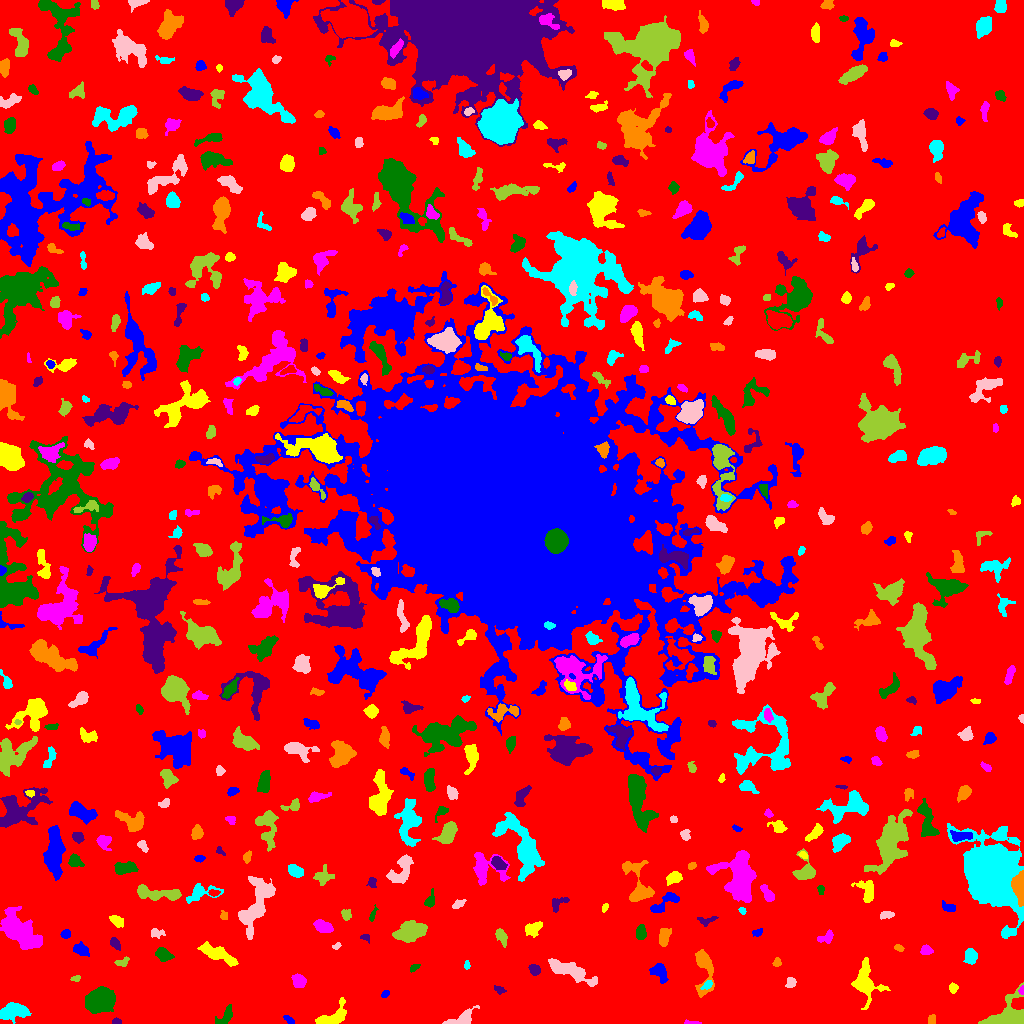

Source data for this figure (header and first rows):
ID, X, Y, A, B, theta, total_flux, mu_max, mu_median, mu_mean, R_fwhm, R_e, R10, R90, x_start, x_end, y_start, y_end, area, greylevel
0, 498.1, 509.8, 302.7, 299.6, 0.2115, 2891594, 16.0, 4.0, 3.715, 131.7, 256.6, 99.88, 400.1, 0, 1023, 0, 1023, 778445, 3.715
1, 288.9, 3.778, 3.104, 1.461, -0.636, 194.0, 5.0, 3.0, 2.694, 3.432, 2.706, 0.9772, 4.184, 283, 294, 0, 8, 72, 9.694
2, 333.1, 7.16, 9.535, 4.097, 0.5132, 1229, 7.0, 3.0, 3.462, 7.024, 6.077, 2.459, 9.407, 315, 346, 0, 26, 355, 9.462
3, 691.7, 0.951, 4.034, 0.8719, -0.05744, 102.0, 3.0, 2.0, 1.855, 3.338, 2.326, 0.9772, 3.568, 684, 701, 0, 4, 55, 8.855
4, 224.8, 6.862, 6.7, 2.619, 0.9087, 275.0, 5.0, 1.0, 1.478, 2.459, 4.184, 1.382, 6.482, 215, 232, 0, 19, 186, 8.478
5, 116, 1.552, 2.241, 1.38, 0.04676, 232.0, 10.0, 4.0, 4.296, 2.821, 2.111, 0.7979, 3.385, 112, 121, 0, 6, 54, 12.3
6, 931.5, 3.472, 2.28, 1.917, 1.507, 127.0, 3.0, 2.0, 1.74, 3.909, 2.706, 1.128, 3.989, 928, 935, 0, 9, 73, 9.74
7, 13.3, 11.99, 7.458, 3.402, 0.1247, 1527, 8.0, 4.0, 3.77, 8.234, 6.077, 2.459, 9.407, 0, 31, 0, 21, 405, 11.77
8, 463.4, 5.362, 7.587, 3.237, 0.4675, 629.0, 6.0, 2.0, 2.486, 6.077, 4.853, 1.784, 7.569, 442, 479, 0, 18, 253, 9.486
9, 1008, 6.283, 10.57, 6.685, 0.3569, 5388, 24.0, 7.0, 8.239, 8.098, 7.334, 2.764, 11.86, 978, 1023, 0, 41, 654, 14.24
10, 25.54, 37.64, 22.46, 6, -0.5971, 5779, 13.0, 4.0, 4.339, 9.132, 10.6, 3.949, 17.76, 0, 67, 7, 69, 1332, 10.34
11, 384.8, 29.49, 2.17, 1.513, 0.8426, 98.0, 4.0, 2.0, 1.719, 3.192, 2.326, 0.7979, 3.656, 381, 389, 26, 33, 57, 8.719
12, 953.2, 35.61, 2.271, 2.003, 1.394, 217.0, 6.0, 3.0, 2.646, 3.656, 2.706, 0.9772, 4.26, 949, 958, 30, 41, 82, 9.646
13, 1022, 33.38, 1.655, 1.151, 1.317, 77.0, 5.0, 1.0, 1.791, 2.185, 1.596, 0.5642, 2.646, 1018, 1023, 29, 38, 43, 12.79
14, 100.3, 23.28, 5.918, 4.908, 0.3801, 14213, 68.0, 17.0, 21.21, 7.225, 6.747, 2.646, 11.24, 85, 115, 10, 37, 670, 29.21
15, 499.5, 33.76, 2.972, 1.792, -0.4192, 196.0, 5.0, 2.0, 2.579, 3.192, 2.821, 1.128, 4.406, 494, 506, 29, 38, 76, 8.579
16, 704.3, 55.22, 12.59, 4.568, -1.504, 1653, 8.0, 3.0, 3.698, 8.234, 6.628, 2.706, 10.48, 695, 714, 26, 74, 447, 9.698
17, 707.1, 38.84, 2.858, 1.624, 0.6842, 174.0, 5.0, 2.0, 2.148, 3.141, 2.646, 0.9772, 4.26, 700, 712, 34, 43, 81, 12.15
18, 790.8, 41.19, 2.323, 2.185, 1.228, 312.0, 8.0, 3.0, 3.216, 3.656, 2.821, 0.9772, 4.549, 785, 796, 36, 46, 97, 10.22
19, 75.69, 45.16, 2.403, 1.56, 0.147, 168.0, 6.0, 3.0, 3.055, 3.241, 2.326, 0.7979, 3.656, 70, 80, 42, 48, 55, 9.055
20, 50.83, 50.57, 2.925, 1.603, 1.401, 227.0, 5.0, 3.0, 2.948, 3.827, 2.764, 1.128, 4.222, 47, 54, 44, 56, 77, 11.95
21, 659.8, 51.5, 4.627, 2.86, -1.035, 927.0, 10.0, 3.0, 4.013, 5.352, 4.334, 1.693, 6.956, 649, 668, 40, 60, 231, 11.01
22, 865.5, 41.47, 10.19, 6.211, -1.407, 2022, 8.0, 3.0, 3.421, 9.009, 7.653, 2.932, 12.11, 851, 890, 14, 66, 591, 9.421
23, 298.5, 43.2, 3.283, 2.784, -0.7816, 662.0, 9.0, 3.0, 3.849, 4.583, 3.785, 1.493, 6.05, 291, 306, 36, 50, 172, 10.85
24, 413.8, 55.73, 2.553, 1.375, 0.5785, 106.0, 5.0, 1.0, 1.631, 2.185, 2.185, 0.7979, 3.868, 410, 420, 51, 59, 65, 8.631
25, 534.7, 53.56, 2.745, 2.232, -0.7132, 362.0, 7.0, 3.0, 3.148, 3.949, 3.141, 1.262, 5.015, 528, 540, 48, 59, 115, 10.15
26, 776.8, 60.97, 2.184, 1.923, 1.125, 107.0, 3.0, 2.0, 1.574, 3.432, 2.585, 0.9772, 3.909, 772, 781, 57, 66, 68, 8.574
27, 466.8, 58.41, 2.233, 1.342, 1.509, 93.0, 4.0, 2.0, 1.86, 3.09, 2.111, 0.7979, 3.385, 464, 470, 54, 63, 50, 8.86
28, 569.1, 52.78, 12.71, 3.287, -0.3886, 3374, 15.0, 5.0, 5.919, 7.485, 7.442, 2.877, 11.86, 548, 597, 37, 65, 570, 10.92
29, 121.9, 61.22, 3.759, 2.055, 0.2818, 181.0, 4.0, 2.0, 1.866, 4.37, 3.141, 1.262, 4.853, 114, 129, 57, 67, 97, 8.866
30, 292.3, 68.49, 2.084, 1.933, 1.433, 121.0, 4.0, 2.0, 1.891, 3.478, 2.394, 0.9772, 3.827, 288, 297, 64, 72, 64, 9.891
31, 81, 74.11, 3.786, 2.557, -0.5229, 758.0, 12.0, 4.0, 4.433, 3.868, 3.827, 1.382, 6.308, 73, 89, 67, 82, 171, 10.43
32, 219, 68.76, 10.32, 2.936, -0.4454, 1125, 7.0, 3.0, 2.66, 6.257, 6.206, 2.394, 9.739, 197, 238, 57, 82, 423, 9.66
33, 926.0, 73.56, 2.674, 2.044, -0.1319, 248.0, 6.0, 2.0, 2.318, 3.656, 2.821, 1.128, 4.72, 920, 933, 69, 79, 107, 9.318
34, 163.1, 69.02, 4.125, 2.742, -0.5271, 820.0, 9.0, 4.0, 4.362, 4.983, 4.222, 1.693, 6.699, 155, 174, 62, 76, 188, 10.36
35, 114.9, 79.92, 3.043, 1.924, -0.9112, 296.0, 7.0, 2.5, 2.792, 3.29, 2.985, 1.128, 4.82, 110, 120, 73, 86, 106, 9.792
36, 899, 75.45, 2.535, 1.543, -0.4768, 132.0, 4.0, 2.0, 2.164, 3.827, 2.459, 0.9772, 3.785, 894, 904, 72, 79, 61, 9.164
37, 971, 67.75, 3.451, 2.702, -1.504, 763.0, 10.0, 4.0, 4.263, 4.82, 3.827, 1.493, 6.129, 963, 977, 59, 75, 179, 11.26
38, 336.7, 77.61, 1.61, 1.016, 0.637, 49.0, 4.0, 0.5, 0.98, 1.954, 1.382, 0.5642, 2.523, 332, 341, 74, 81, 50, 9.98
39, 501.5, 87.41, 4.387, 2.217, -1.062, 291.0, 4.0, 2.0, 1.927, 5.382, 3.7, 1.493, 5.809, 495, 507, 76, 95, 151, 8.927
40, 580, 87.03, 3.864, 1.549, 0.5773, 135.0, 3.0, 2.0, 1.607, 3.827, 2.821, 1.128, 4.334, 574, 587, 82, 92, 84, 8.607
41, 65.83, 89.79, 2.404, 1.765, 0.7594, 112.0, 3.0, 1.0, 1.349, 3.29, 2.585, 0.9772, 4.107, 60, 70, 85, 94, 83, 9.349
42, 533.2, 95.3, 4.703, 2.844, 0.454, 455.0, 5.0, 2.0, 2.298, 5.109, 4.37, 1.693, 6.699, 525, 542, 86, 102, 198, 9.298
43, 826.7, 86.34, 4.095, 2.449, 0.5075, 378.0, 7.0, 2.0, 2.719, 3.523, 3.478, 1.382, 5.614, 817, 833, 80, 94, 139, 9.719
44, 640.8, 90.97, 3.623, 2.237, 1.522, 421.0, 6.0, 3.0, 2.944, 5.078, 3.7, 1.493, 5.642, 636, 646, 84, 99, 143, 9.944
45, 365.2, 86.02, 2.551, 1.63, -0.3418, 99.0, 4.0, 1.0, 1.623, 2.932, 2.257, 0.7979, 3.785, 360, 369, 80, 89, 61, 8.623
46, 663.5, 86.79, 4.484, 2.219, 1.476, 682.0, 10.0, 3.0, 3.608, 4.514, 3.868, 1.493, 6.232, 659, 671, 77, 95, 189, 10.61
47, 1007, 91.1, 2.872, 1.684, 0.1468, 176.0, 5.0, 2.0, 2.228, 3.141, 2.764, 0.9772, 4.334, 1002, 1014, 87, 95, 79, 11.23
48, 156.1, 90.2, 3.401, 2.358, -0.07623, 127.0, 3.0, 1.0, 1.176, 3.141, 2.932, 1.128, 4.886, 151, 165, 85, 95, 108, 8.176
49, 411.1, 92.07, 7.024, 4.156, 0.2702, 2713, 13.0, 5.0, 5.119, 7.919, 6.794, 2.821, 10.52, 392, 427, 81, 103, 530, 12.12
50, 475.1, 90.62, 2.325, 1.836, 0.1814, 225.0, 6.0, 4.0, 3.409, 3.909, 2.764, 1.128, 4.029, 471, 480, 87, 94, 66, 9.409
51, 757.2, 91.16, 2.978, 1.714, 0.377, 158.0, 4.0, 2.0, 2.194, 4.184, 2.764, 0.9772, 4.184, 752, 762, 87, 95, 72, 9.194
52, 115.7, 103.1, 3.811, 2.226, -0.6784, 372.0, 8.0, 2.0, 2.696, 3.385, 3.432, 1.262, 5.614, 109, 123, 96, 108, 138, 9.696
53, 323.3, 96.9, 4.57, 2.455, -0.3792, 731.0, 8.0, 3.0, 3.549, 5.585, 4.334, 1.784, 6.652, 313, 333, 91, 104, 206, 10.55
54, 372.9, 109.2, 4.057, 1.207, 1.191, 119.0, 3.0, 2.0, 1.653, 3.568, 2.646, 0.9772, 4.107, 369, 378, 102, 119, 72, 8.653
55, 706.9, 103.3, 5.618, 2.247, 0.1804, 187.0, 4.0, 2.0, 1.626, 4.583, 3.523, 1.262, 5.293, 697, 718, 97, 107, 115, 8.626
56, 223.9, 107.1, 2.366, 1.754, -1.219, 118.0, 4.0, 2.0, 1.844, 3.338, 2.394, 0.7979, 3.909, 220, 227, 104, 113, 64, 8.844
57, 742.2, 112.9, 1.815, 1.428, -0.8176, 97.0, 4.0, 2.0, 2.021, 3.038, 2.034, 0.7979, 3.241, 738, 746, 109, 116, 48, 10.02
58, 886.2, 108.4, 3.693, 1.68, 0.1459, 218.0, 4.0, 2.0, 2.18, 4.82, 3.241, 1.262, 4.754, 880, 894, 104, 112, 100, 10.18
59, 346, 108.6, 2.717, 2.228, -0.9346, 276.0, 6.0, 2.5, 2.76, 3.989, 3.09, 1.128, 4.853, 341, 351, 103, 114, 100, 9.76
... 507 more rows
